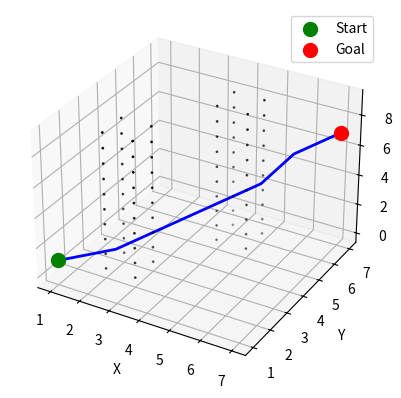

Reproduce this figure in Python.
import matplotlib.pyplot as plt
from mpl_toolkits.mplot3d.art3d import Poly3DCollection
from mpl_toolkits.mplot3d import Axes3D
import numpy as np
import heapq
from scipy.ndimage import binary_dilation

class AStar3D:
    def __init__(self, grid, start, goal):
        # Initialize the A* search algorithm with the grid, start, and goal positions.
        self.grid = grid
        self.start = start
        self.goal = goal
        self.path = None

    @staticmethod
    def heuristic(a, b):
        # Calculate the Euclidean distance heuristic between two points.
        return np.sqrt((b[0] - a[0]) ** 2 + (b[1] - a[1]) ** 2 + (b[2] - a[2]) ** 2)

    def find_path(self):
        # Perform the A* search algorithm to find the shortest path.
        # Define 26 possible neighbors including diagonals
        neighbors = [(0, 1, 0), (0, -1, 0), (1, 0, 0), (-1, 0, 0), (0, 0, 1), (0, 0, -1),
                     (1, 1, 0), (-1, 1, 0), (-1, -1, 0), (1, -1, 0), (0, 1, 1), (0, -1, 1),
                     (0, 1, -1), (0, -1, -1), (1, 0, 1), (-1, 0, 1), (1, 0, -1), (-1, 0, -1),
                     (1, 1, 1), (-1, 1, 1), (-1, -1, 1), (1, -1, 1), (1, 1, -1), (-1, 1, -1),
                     (-1, -1, -1), (1, -1, -1)]

        close_set = set()
        came_from = {}
        gscore = {self.start: 0}
        fscore = {self.start: self.heuristic(self.start, self.goal)}
        oheap = []
        heapq.heappush(oheap, (fscore[self.start], self.start))

        while oheap:
            current = heapq.heappop(oheap)[1]

            if current == self.goal:
                self.path = []
                while current in came_from:
                    self.path.append(current)
                    current = came_from[current]
                self.path.append(self.start)
                self.path.reverse()
                return self.path

            close_set.add(current)

            for i, j, k in neighbors:
                neighbor = (current[0] + i, current[1] + j, current[2] + k)

                if (0 <= neighbor[0] < self.grid.shape[0] and
                        0 <= neighbor[1] < self.grid.shape[1] and
                        0 <= neighbor[2] < self.grid.shape[2] and
                        self.grid[neighbor[0], neighbor[1], neighbor[2]] == 0):  # Check if the cell is free space

                    if neighbor in close_set:
                        continue

                    tentative_g_score = gscore[current] + self.heuristic(current, neighbor)

                    if (neighbor not in gscore or tentative_g_score < gscore[neighbor]):
                        came_from[neighbor] = current
                        gscore[neighbor] = tentative_g_score
                        fscore[neighbor] = tentative_g_score + self.heuristic(neighbor, self.goal)
                        heapq.heappush(oheap, (fscore[neighbor], neighbor))

        return None

    @staticmethod
    def inflate_map(grid, radius):
        # Inflate obstacles in the grid by a given radius.
        size = 2 * radius + 1
        struct = np.zeros((size, size, size), dtype=bool)
        center = radius
        for x in range(size):
            for y in range(size):
                for z in range(size):
                    if (x - center) ** 2 + (y - center) ** 2 + (z - center) ** 2 <= radius ** 2:
                        struct[x, y, z] = True

        inflated_grid = binary_dilation(grid, structure=struct).astype(int)
        return inflated_grid

    def visualize_path(self):
        # Visualize the path in the 3D grid.
        if self.path is None:
            print("No path found to visualize.")
            return

        fig = plt.figure()
        ax = fig.add_subplot(111, projection='3d')

        # Plot the obstacles
        obstacle_indices = np.argwhere(self.grid == 1)
        ax.scatter(obstacle_indices[:, 0], obstacle_indices[:, 1], obstacle_indices[:, 2], c='black', s=1)

        # Plot the path
        path = np.array(self.path)
        ax.plot(path[:, 0], path[:, 1], path[:, 2], c='blue', linewidth=2)

        # Start and goal
        ax.scatter(*self.start, c='green', s=100, label='Start')
        ax.scatter(*self.goal, c='red', s=100, label='Goal')

        ax.set_xlabel('X')
        ax.set_ylabel('Y')
        ax.set_zlabel('Z')
        plt.legend()
        plt.show()

def main():
    # Example of 10x10x10 occupancy grid map to test the 3D Astar algorithm
    shape = (10, 10, 10)
    map = np.zeros(shape, dtype=int)
    map[2:4, 2:4, 0:10] = 1
    map[4:6, 5:7, 0:10] = 1

    # Start and goal positions
    start = (1, 1, 1)
    goal = (7, 7, 7)
    
    astar_solver = AStar3D(map, start, goal)
    # Plan the 3D path
    path = astar_solver.find_path()
    # Visualize the occupancy grid with the path
    astar_solver.visualize_path() 

if __name__ == '__main__':
    main()